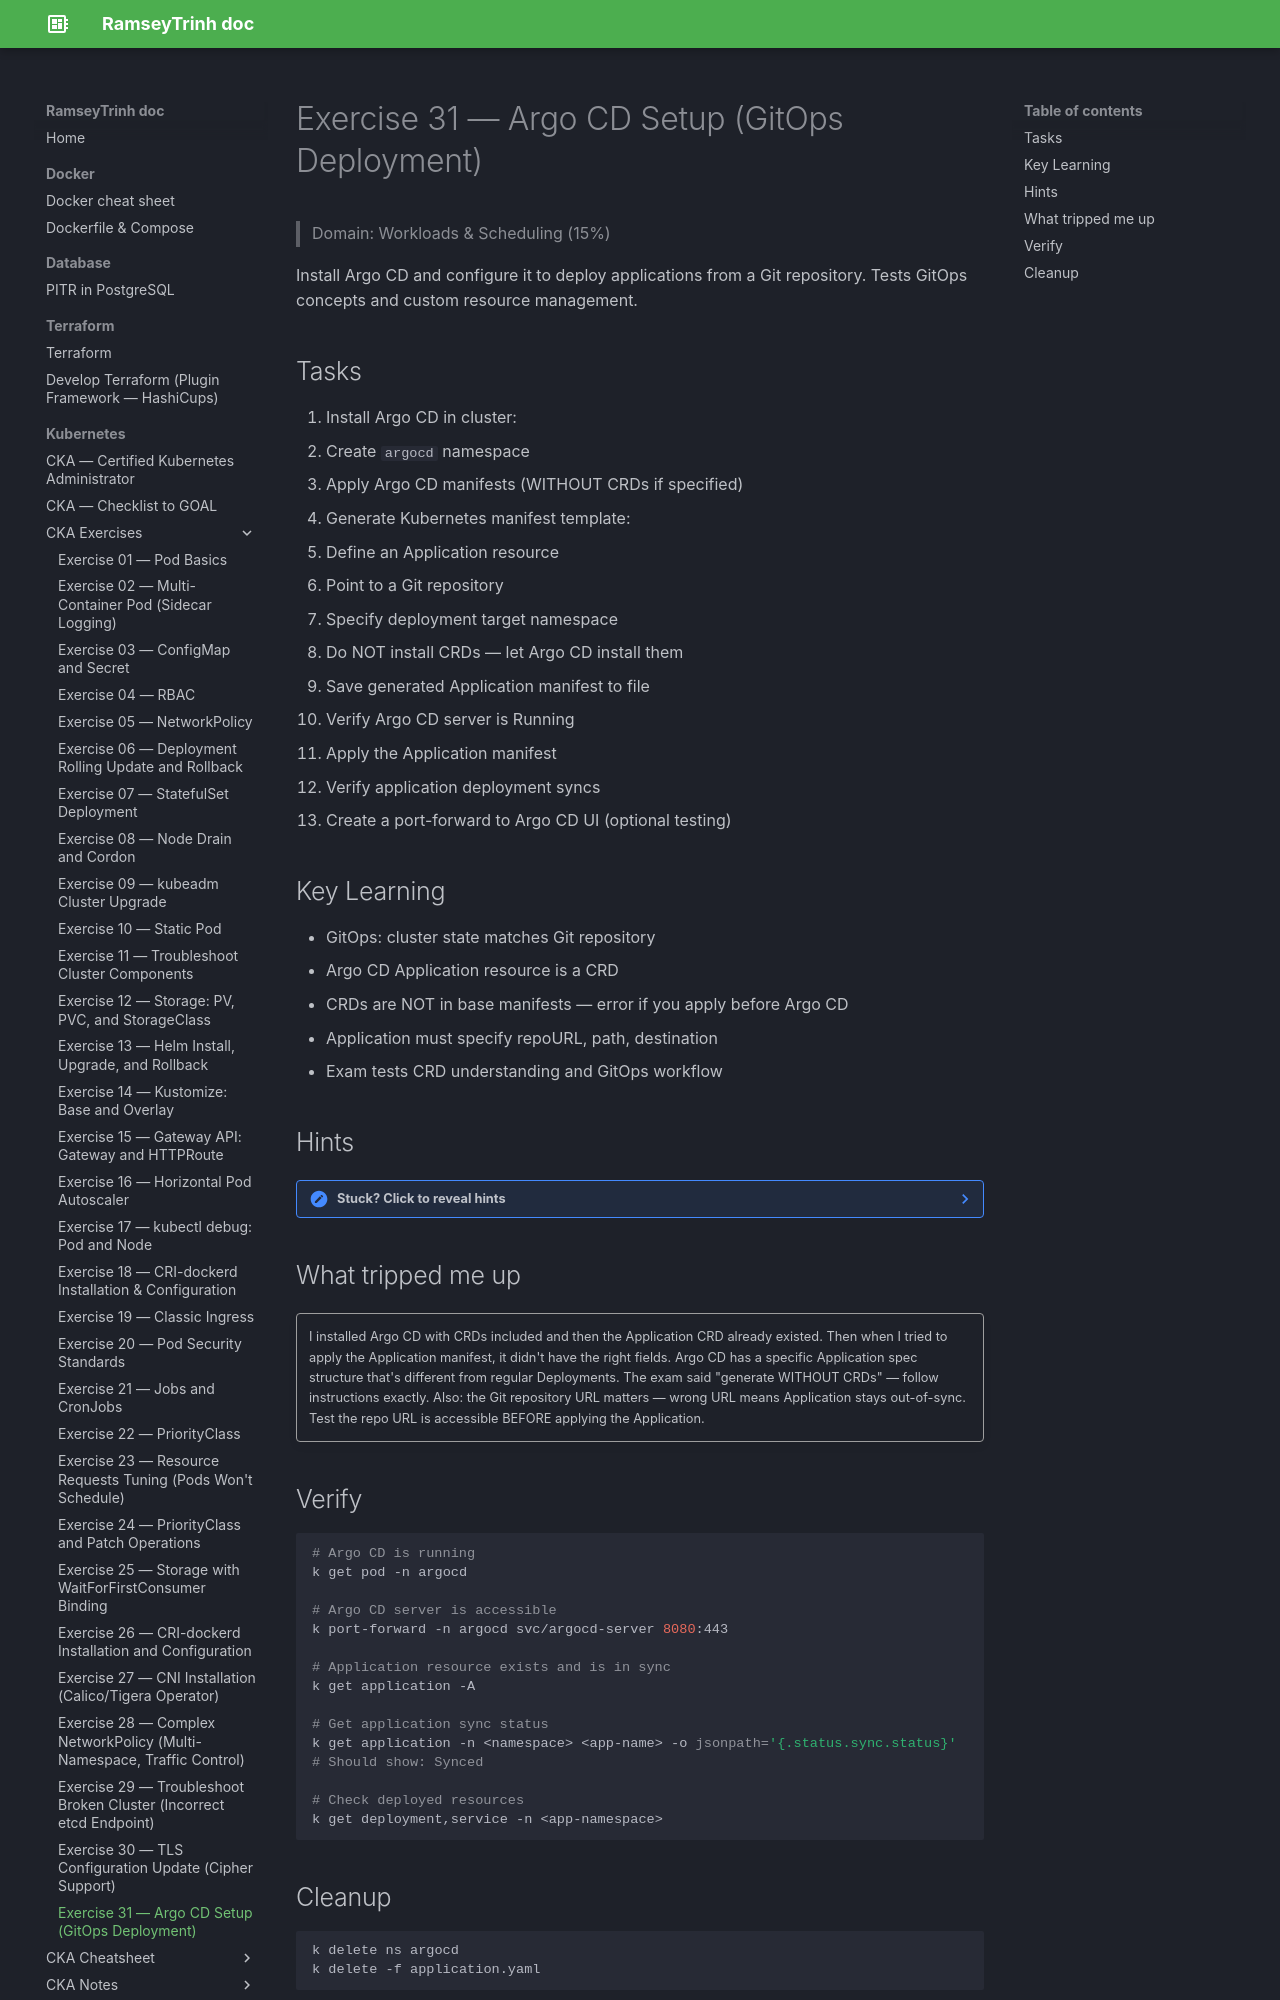

repository: RamseyTrinh/ramseytrinh.github.io · page: Kubernetes/CKA/exercises/Day31/index.html · generator: mkdocs

# Exercise 31 — Argo CD Setup (GitOps Deployment)

> Domain: Workloads & Scheduling (15%)

Install Argo CD and configure it to deploy applications from a Git repository. Tests GitOps concepts and custom resource management.

## Tasks

1. Install Argo CD in cluster:
   - Create `argocd` namespace
   - Apply Argo CD manifests (WITHOUT CRDs if specified)
2. Generate Kubernetes manifest template:
   - Define an Application resource
   - Point to a Git repository
   - Specify deployment target namespace
   - Do NOT install CRDs — let Argo CD install them
3. Save generated Application manifest to file
4. Verify Argo CD server is Running
5. Apply the Application manifest
6. Verify application deployment syncs
7. Create a port-forward to Argo CD UI (optional testing)

## Key Learning

- GitOps: cluster state matches Git repository
- Argo CD Application resource is a CRD
- CRDs are NOT in base manifests — error if you apply before Argo CD
- Application must specify repoURL, path, destination
- Exam tests CRD understanding and GitOps workflow

## Hints

??? note "Stuck? Click to reveal hints"
    - Argo CD install: `k create ns argocd` + apply base manifests
    - Don't install CRDs separately — Argo CD operator does it
    - Wait for server to start: `k get pod -n argocd -l app.kubernetes.io/name=argocd-server`
    - Application spec needs: `repoURL`, `path`, `destination.namespace`
    - Sync status: `k get application -A`

## What tripped me up

!!! quote ""
    I installed Argo CD with CRDs included and then the Application CRD already existed. Then when I tried to apply the Application manifest, it didn't have the right fields. Argo CD has a specific Application spec structure that's different from regular Deployments. The exam said "generate WITHOUT CRDs" — follow instructions exactly. Also: the Git repository URL matters — wrong URL means Application stays out-of-sync. Test the repo URL is accessible BEFORE applying the Application.

## Verify

```bash
# Argo CD is running
k get pod -n argocd

# Argo CD server is accessible
k port-forward -n argocd svc/argocd-server 8080:443

# Application resource exists and is in sync
k get application -A

# Get application sync status
k get application -n <namespace> <app-name> -o jsonpath='{.status.sync.status}'
# Should show: Synced

# Check deployed resources
k get deployment,service -n <app-namespace>
```
